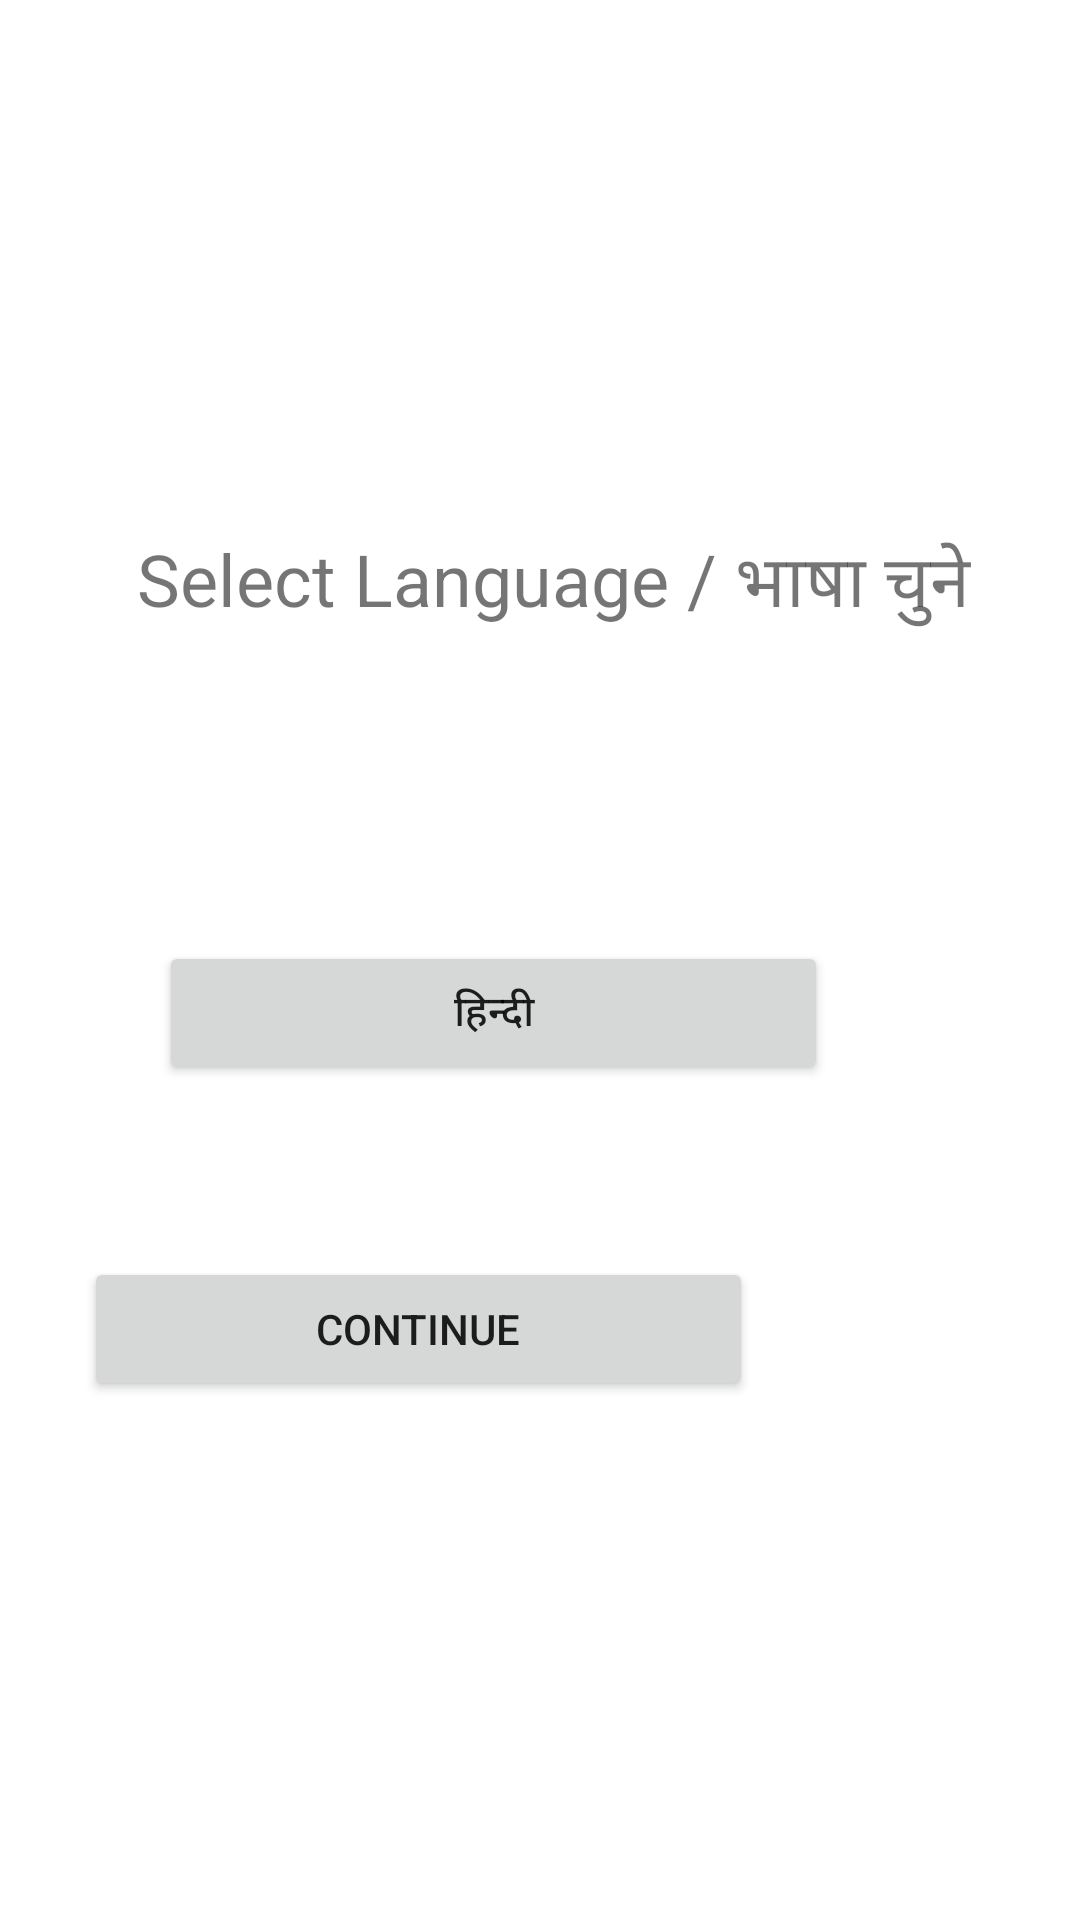

The Android layout XML behind this screen, and the referenced resources:
<!-- AndroidManifest.xml: application theme Theme.DASS -->
<!-- res/layout/activity_main.xml -->
<?xml version="1.0" encoding="utf-8"?>
<androidx.constraintlayout.widget.ConstraintLayout xmlns:android="http://schemas.android.com/apk/res/android"
    xmlns:app="http://schemas.android.com/apk/res-auto"
    xmlns:tools="http://schemas.android.com/tools"
    android:layout_width="match_parent"
    android:layout_height="match_parent"
    tools:context=".MainActivity">

    <TextView
        android:id="@+id/textView"
        android:layout_width="286dp"
        android:layout_height="39dp"
        android:text="@string/select_language"
        android:textSize="24sp"
        app:layout_constraintBottom_toBottomOf="parent"
        app:layout_constraintEnd_toEndOf="parent"
        app:layout_constraintHorizontal_bias="0.616"
        app:layout_constraintStart_toStartOf="parent"
        app:layout_constraintTop_toTopOf="parent"
        app:layout_constraintVertical_bias="0.294" />

    <Button
        android:id="@+id/button2"
        android:layout_width="223dp"
        android:layout_height="48dp"
        android:layout_marginStart="78dp"
        android:layout_marginTop="99dp"
        android:layout_marginEnd="111dp"
        android:layout_marginBottom="344dp"
        android:text="@string/english"
        app:layout_constraintBottom_toBottomOf="parent"
        app:layout_constraintEnd_toEndOf="parent"
        app:layout_constraintStart_toStartOf="parent"
        app:layout_constraintTop_toBottomOf="@+id/textView" />

    <Button
        android:id="@+id/button3"
        android:layout_width="223dp"
        android:layout_height="48dp"
        android:layout_marginStart="78dp"
        android:layout_marginTop="26dp"
        android:layout_marginEnd="109dp"
        android:layout_marginBottom="272dp"
        android:text="@string/hindi"
        app:layout_constraintBottom_toBottomOf="parent"
        app:layout_constraintEnd_toEndOf="parent"
        app:layout_constraintStart_toStartOf="parent"
        app:layout_constraintTop_toBottomOf="@+id/button2" />

    <Button
        android:id="@+id/button4"
        android:layout_width="223dp"
        android:layout_height="48dp"
        android:layout_marginStart="80dp"
        android:layout_marginTop="26dp"
        android:layout_marginEnd="109dp"
        android:layout_marginBottom="100dp"
        android:text="Continue"
        app:layout_constraintBottom_toBottomOf="parent"
        app:layout_constraintEnd_toEndOf="parent"
        app:layout_constraintHorizontal_bias="1.0"
        app:layout_constraintStart_toStartOf="parent"
        app:layout_constraintTop_toBottomOf="@+id/button3"
        app:layout_constraintVertical_bias="0.3" />


</androidx.constraintlayout.widget.ConstraintLayout>
<!-- resources referenced by this layout -->
<resources>
  <string name="english">English</string>
  <string name="hindi">हिन्दी</string>
  <string name="select_language">Select Language / भाषा चुने</string>
  <style name="Theme.DASS" parent="Theme.MaterialComponents.DayNight.DarkActionBar">
          
          <item name="colorPrimary">@color/purple_500</item>
          <item name="colorPrimaryVariant">@color/purple_700</item>
          <item name="colorOnPrimary">@color/white</item>
          
          <item name="colorSecondary">@color/teal_200</item>
          <item name="colorSecondaryVariant">@color/teal_700</item>
          <item name="colorOnSecondary">@color/black</item>
          
          <item name="android:statusBarColor" tools:targetApi="l">?attr/colorPrimaryVariant</item>
          
      </style>
  <color name="purple_500">#FF6200EE</color>
  <color name="purple_700">#FF3700B3</color>
  <color name="white">#FFFFFFFF</color>
  <color name="teal_200">#FF03DAC5</color>
  <color name="teal_700">#FF018786</color>
  <color name="black">#FF000000</color>
</resources>
